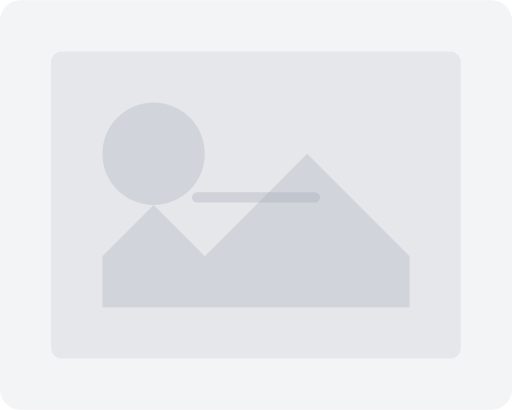
t = 0.00 s
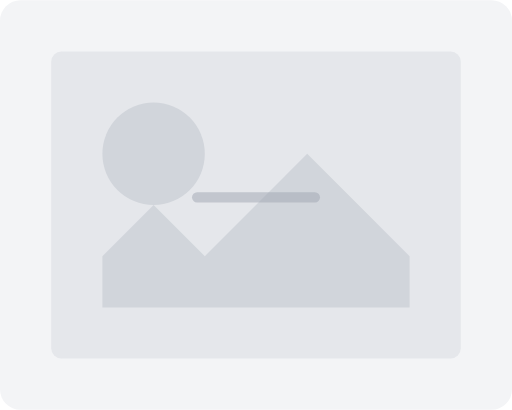
t = 0.25 s
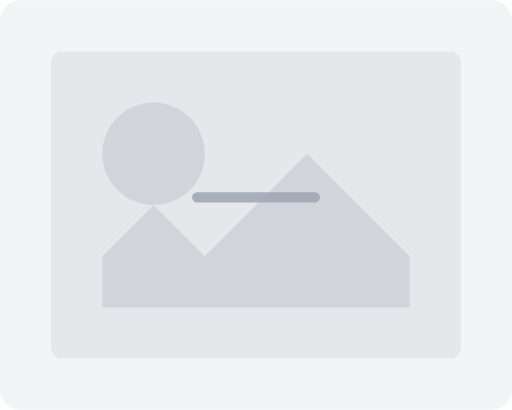
t = 0.75 s
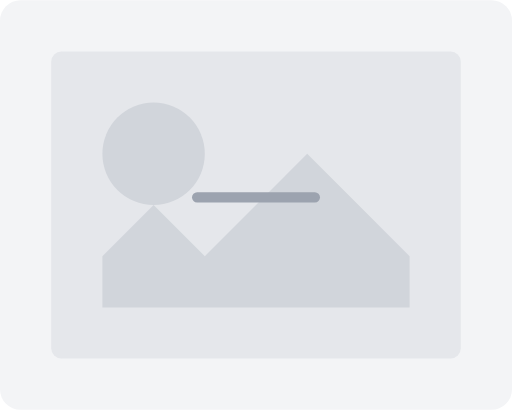
t = 1.00 s
t = 1.25 s: frame unchanged from t = 0.75 s, image omitted
t = 1.75 s: frame unchanged from t = 0.25 s, image omitted

The animated SVG that drew these frames (rendered in a browser with its animation timeline set to each time). Animation: 1 SMIL element (animate=1); one cycle of 2.00 s, repeats indefinitely.

<svg width="200" height="160" viewBox="0 0 200 160" fill="none" xmlns="http://www.w3.org/2000/svg">
  <rect width="200" height="160" rx="8" fill="#F3F4F6"/>
  <rect x="20" y="20" width="160" height="120" rx="4" fill="#E5E7EB"/>
  <circle cx="60" cy="60" r="20" fill="#D1D5DB"/>
  <path d="M40 100l20-20 20 20 40-40 40 40v20H40v-20z" fill="#D1D5DB"/>
  <rect x="75" y="75" width="50" height="4" rx="2" fill="#9CA3AF">
    <animate attributeName="opacity" values="0.3;1;0.3" dur="2s" repeatCount="indefinite"/>
  </rect>
</svg>